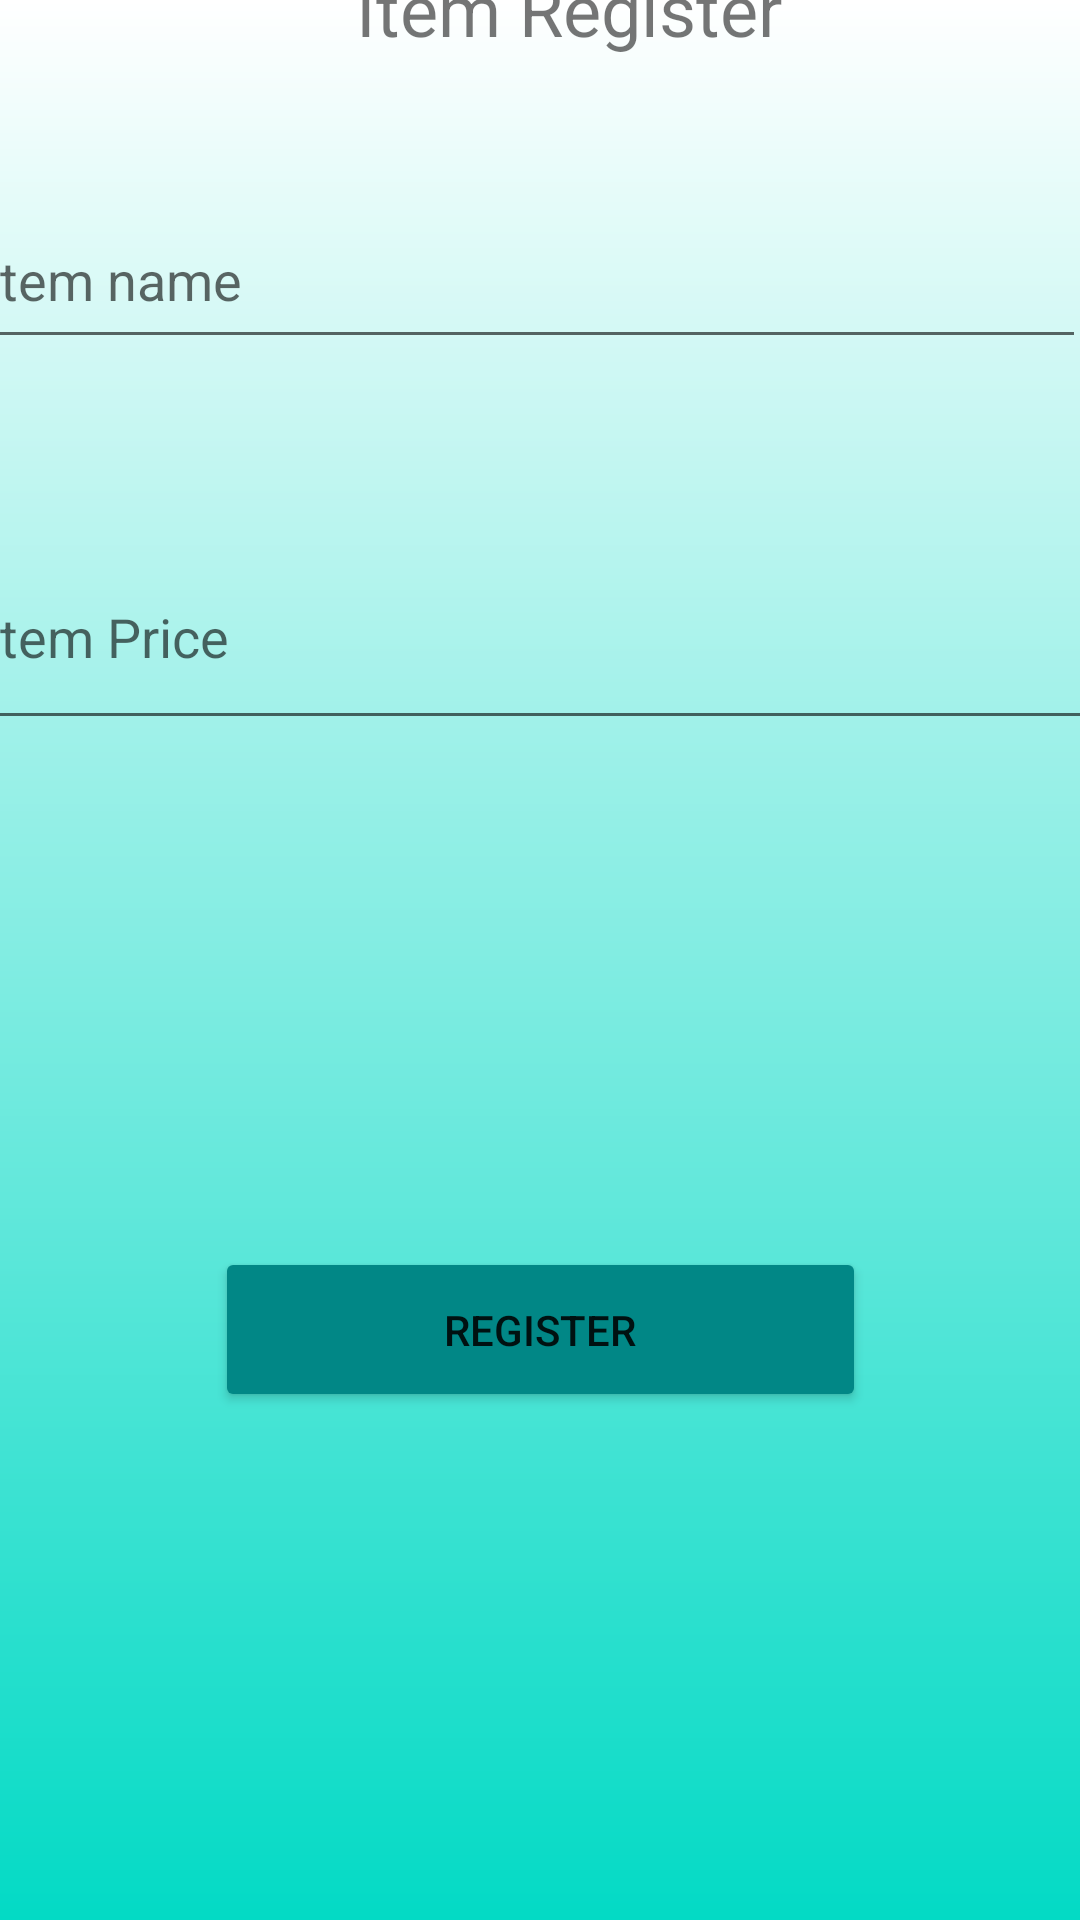

Android layout source for this screen:
<!-- AndroidManifest.xml: application theme Theme.EmpregaEu4 -->
<!-- res/layout/activity_cadastro_item.xml -->
<?xml version="1.0" encoding="utf-8"?>
<androidx.constraintlayout.widget.ConstraintLayout xmlns:android="http://schemas.android.com/apk/res/android"
    xmlns:app="http://schemas.android.com/apk/res-auto"
    xmlns:tools="http://schemas.android.com/tools"
    android:layout_width="match_parent"
    android:layout_height="match_parent"
    android:background= "@drawable/background"
    tools:context=".CadastroItemActivity">


    <Button
        android:id="@+id/btRegisterItem"
        android:layout_width="217dp"
        android:layout_height="55dp"
        android:layout_marginStart="97dp"
        android:layout_marginTop="99dp"
        android:layout_marginEnd="97dp"
        android:layout_marginBottom="223dp"
        android:backgroundTint="@color/teal_700"
        android:text="@string/item_register"
        app:layout_constraintBottom_toBottomOf="parent"
        app:layout_constraintEnd_toEndOf="parent"
        app:layout_constraintStart_toStartOf="parent"
        app:layout_constraintTop_toBottomOf="@+id/edRegisterPreco" />

    <EditText
        android:id="@+id/edRegisterPreco"
        android:layout_width="374dp"
        android:layout_height="72dp"
        android:layout_marginStart="16dp"
        android:layout_marginTop="15dp"
        android:layout_marginEnd="21dp"
        android:layout_marginBottom="70dp"
        android:ems="10"
        android:hint="@string/item_price"
        android:inputType="number"
        app:layout_constraintBottom_toTopOf="@+id/btRegisterItem"
        app:layout_constraintEnd_toEndOf="parent"
        app:layout_constraintStart_toStartOf="parent"
        app:layout_constraintTop_toBottomOf="@+id/edItemRegister" />

    <EditText
        android:id="@+id/edItemRegister"
        android:layout_width="371dp"
        android:layout_height="56dp"
        android:layout_marginStart="16dp"
        android:layout_marginTop="25dp"
        android:layout_marginEnd="24dp"
        android:layout_marginBottom="40dp"
        android:ems="10"
        android:hint="@string/item_name"
        android:inputType="textPersonName"
        app:layout_constraintBottom_toTopOf="@+id/edRegisterPreco"
        app:layout_constraintEnd_toEndOf="parent"
        app:layout_constraintStart_toStartOf="parent"
        app:layout_constraintTop_toBottomOf="@+id/tvRegisterItem" />

    <TextView
        android:id="@+id/tvRegisterItem"
        android:layout_width="wrap_content"
        android:layout_height="wrap_content"
        android:layout_marginStart="144dp"
        android:layout_marginTop="40dp"
        android:layout_marginEnd="125dp"
        android:layout_marginBottom="20dp"
        android:text="@string/title_register_item"
        android:textSize="24sp"
        app:layout_constraintBottom_toTopOf="@+id/edItemRegister"
        app:layout_constraintEnd_toEndOf="parent"
        app:layout_constraintStart_toStartOf="parent"
        app:layout_constraintTop_toTopOf="parent" />
</androidx.constraintlayout.widget.ConstraintLayout>
<!-- resources referenced by this layout -->
<resources>
  <!-- drawable background (drawable) -->
  <?xml version="1.0" encoding="utf-8"?>
  <shape xmlns:android="http://schemas.android.com/apk/res/android">
      <gradient
          android:startColor="@color/white"
          android:endColor="@color/teal_200"
          android:angle="75"
          />
  </shape>
  <string name="item_name">Item name</string>
  <string name="item_price">Item Price</string>
  <string name="item_register">Register</string>
  <string name="title_register_item">Item Register</string>
  <style name="Theme.EmpregaEu4" parent="Theme.MaterialComponents.DayNight.DarkActionBar">
          
          <item name="colorPrimary">@color/purple_500</item>
          <item name="colorPrimaryVariant">@color/purple_700</item>
          <item name="colorOnPrimary">@color/white</item>
          
          <item name="colorSecondary">@color/teal_200</item>
          <item name="colorSecondaryVariant">@color/teal_700</item>
          <item name="colorOnSecondary">@color/black</item>
          
          <item name="android:statusBarColor">?attr/colorPrimaryVariant</item>
          
      </style>
  <!-- not gathered from this repository: default colours our renderer supplied (Android Studio template values) -->
  <color name="purple_500">#FF6200EE</color>
  <color name="purple_700">#FF3700B3</color>
  <color name="teal_200">#FF03DAC5</color>
  <color name="teal_700">#FF018786</color>
  <color name="black">#FF000000</color>
  <color name="white">#FFFFFFFF</color>
</resources>
